Dataset: Datasets (GitHub, mfismail/car-classification). Classes: Audi, Lamborghini, Mercedes.

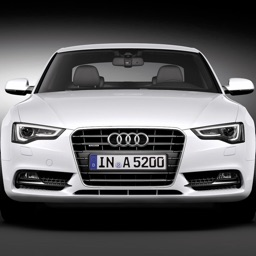
Label: Audi

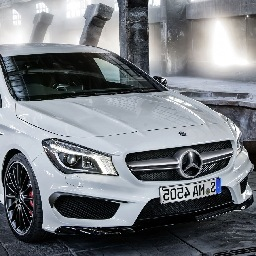
Label: Mercedes

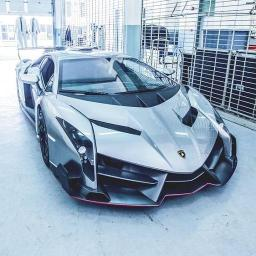
Label: Lamborghini

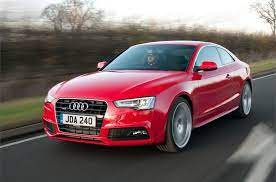
Label: Audi

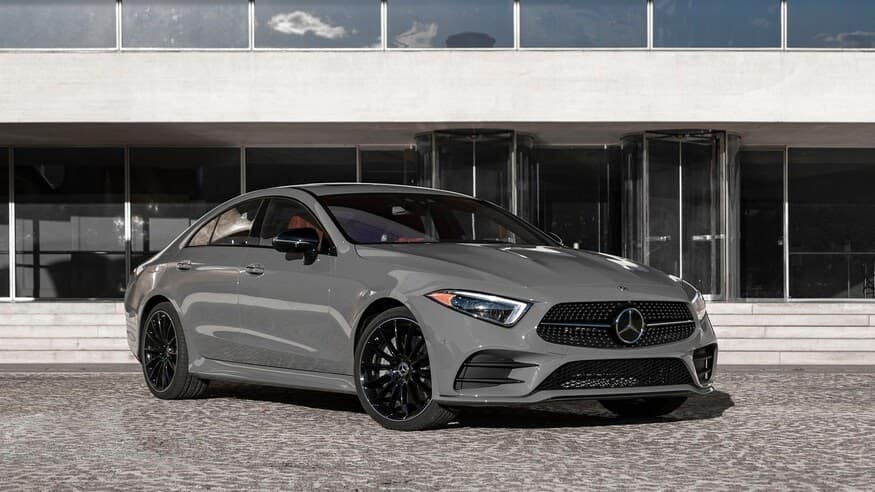
Label: Mercedes

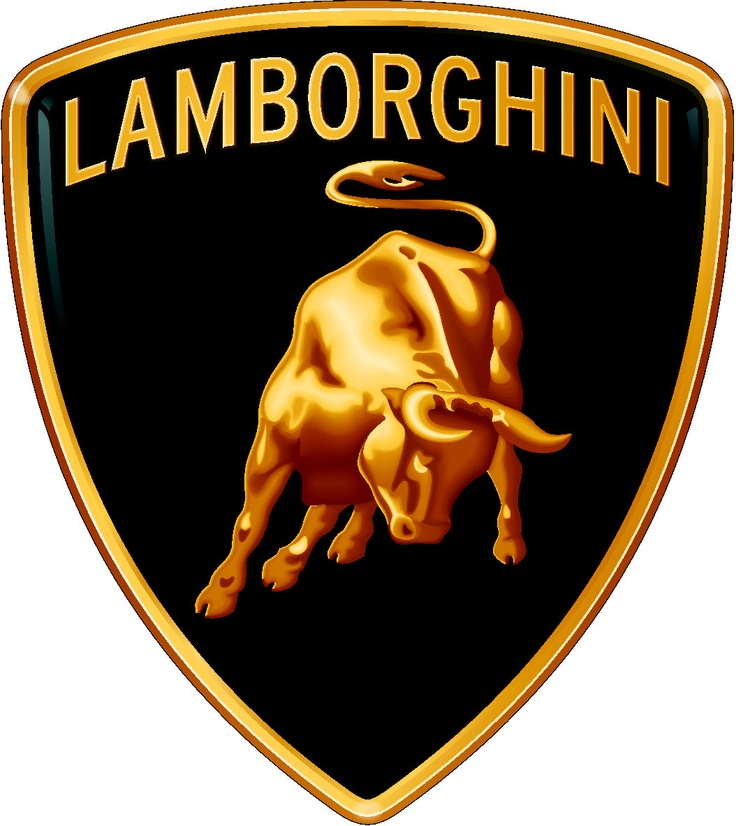
Label: Lamborghini
